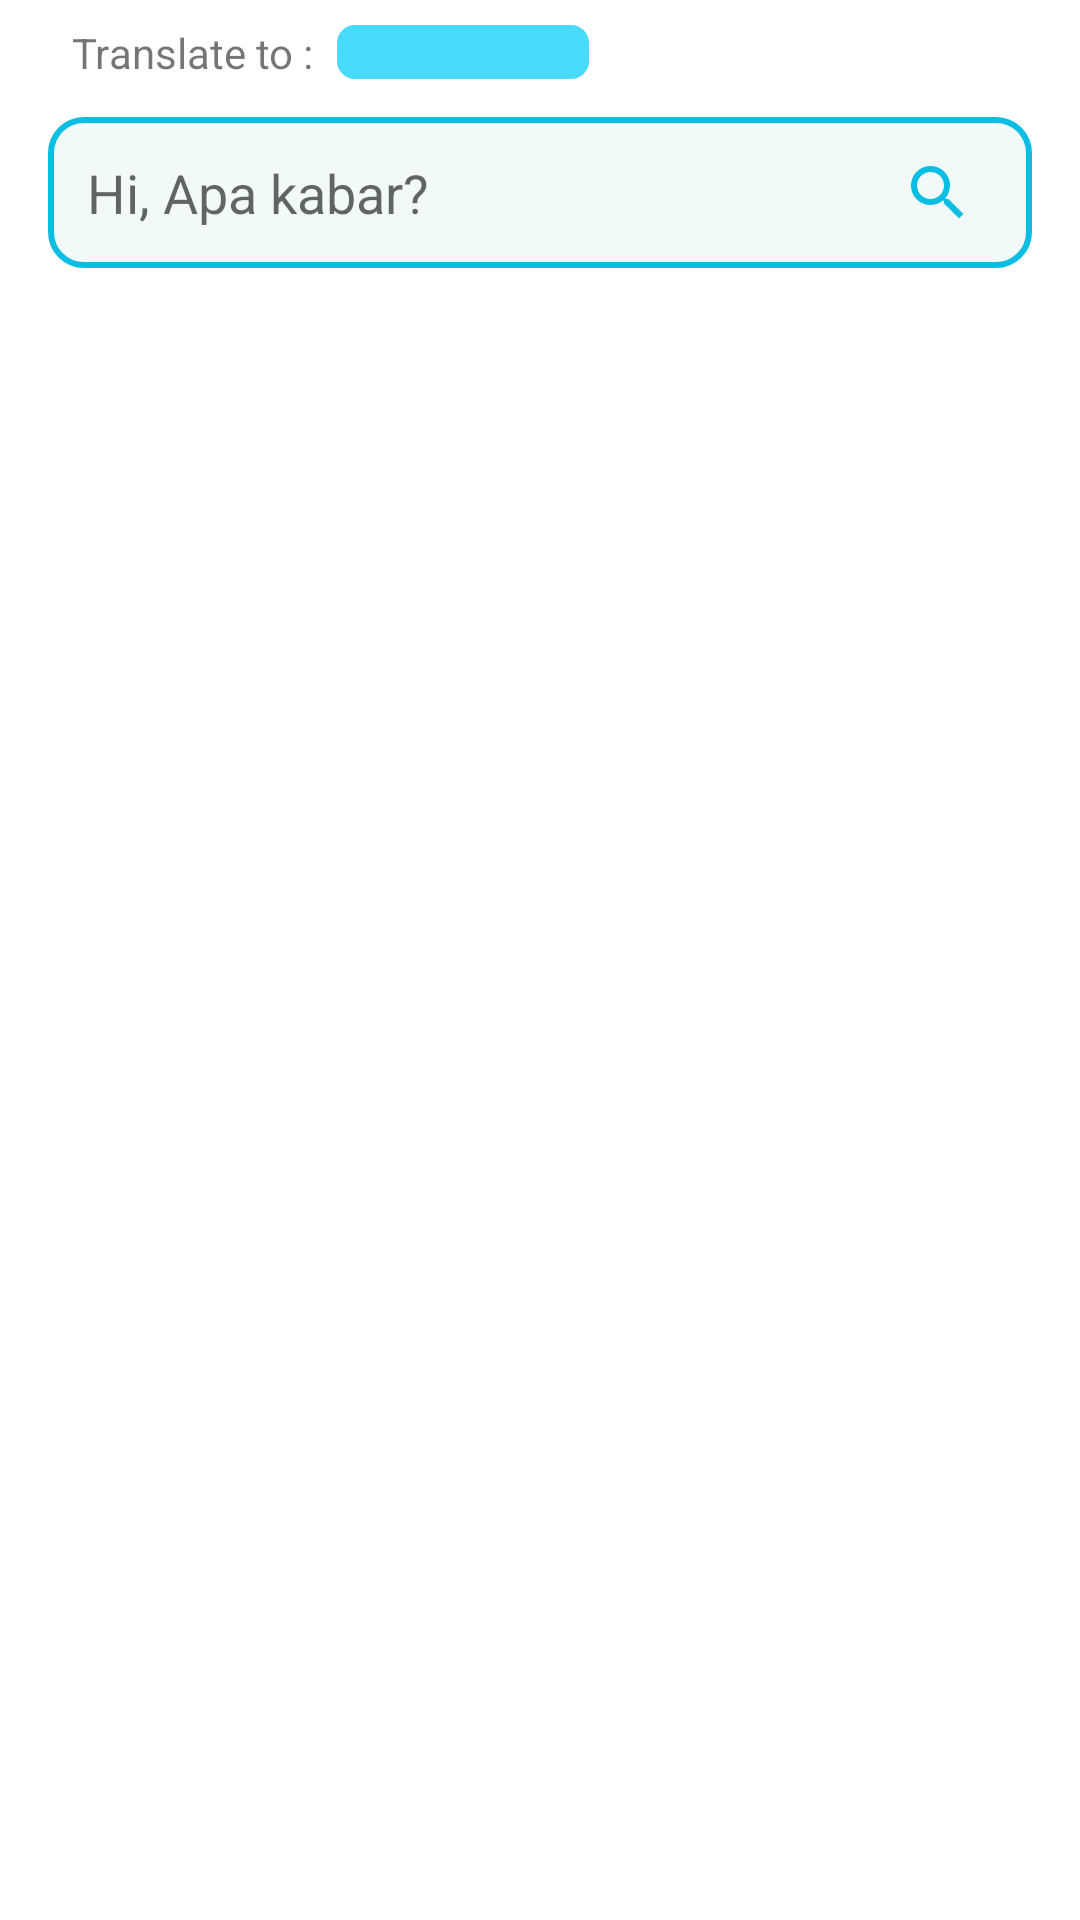

Android layout source for this screen:
<!-- AndroidManifest.xml: application theme Theme.SimpleCamera -->
<!-- res/layout/fragment_translation.xml -->
<?xml version="1.0" encoding="utf-8"?>
<FrameLayout xmlns:android="http://schemas.android.com/apk/res/android"
    xmlns:tools="http://schemas.android.com/tools"
    android:layout_width="match_parent"
    android:layout_height="match_parent"
    xmlns:app="http://schemas.android.com/apk/res-auto"
    tools:context=".translation">

    


        <LinearLayout
            android:layout_marginHorizontal="16dp"
            android:layout_width="match_parent"
            android:layout_height="wrap_content"
            android:orientation="vertical"
            android:scrollbars="vertical">
            <androidx.constraintlayout.widget.ConstraintLayout
                android:layout_width="match_parent"
                android:layout_height="wrap_content"
                android:layout_marginBottom="4dp"
                android:orientation="horizontal">

                <TextView
                    android:id="@+id/tv_choose_lang"
                    android:layout_width="wrap_content"
                    android:layout_height="wrap_content"
                    android:layout_margin="8dp"
                    android:layout_weight="6"
                    android:text="Translate to :"
                    app:layout_constraintBottom_toBottomOf="parent"
                    app:layout_constraintStart_toStartOf="parent"
                    app:layout_constraintTop_toTopOf="parent" />

                <Spinner
                    android:id="@+id/spLangSelect"
                    android:layout_width="wrap_content"
                    android:layout_height="match_parent"
                    android:layout_weight="2"
                    android:textAlignment="center"
                    android:backgroundTint="@color/purple_500"
                    android:minWidth="84dp"
                    android:minHeight="18dp"
                    android:spinnerMode="dropdown"
                    android:background="@drawable/border_button"
                    app:layout_constraintBottom_toBottomOf="parent"
                    app:layout_constraintEnd_toEndOf="parent"
                    app:layout_constraintHorizontal_bias="0.049"
                    app:layout_constraintStart_toEndOf="@+id/tv_choose_lang"
                    app:layout_constraintTop_toTopOf="parent"
                    app:layout_constraintVertical_bias="0.49" />
            </androidx.constraintlayout.widget.ConstraintLayout>

            <LinearLayout
                android:layout_width="match_parent"
                android:layout_height="wrap_content"
                android:orientation="horizontal"
                android:background="@drawable/border"
                android:layout_marginBottom="12dp"
                >

                <EditText
                    android:id="@+id/InputText"
                    android:layout_width="match_parent"
                    android:layout_height="match_parent"
                    android:background="@android:color/transparent"
                    android:paddingVertical="8dp"
                    android:paddingHorizontal="8dp"
                    android:layout_weight="0.2"
                    android:hint="Hi, Apa kabar?"
                    />
                <ImageButton
                    android:id="@+id/btnTranslate"
                    android:layout_width="match_parent"
                    android:layout_height="match_parent"
                    android:padding="2dp"
                    android:src="@drawable/ic_baseline_search_24"
                    android:background="@color/white"
                    android:layout_weight="1"
                    />
            </LinearLayout>
        </LinearLayout>

</FrameLayout>
<!-- resources referenced by this layout -->
<resources>
  <color name="purple_500">#48dbfb</color>
  <color name="white">#f2f9f9</color>
  <!-- drawable border (drawable) -->
  <shape
      xmlns:android="http://schemas.android.com/apk/res/android"
      android:shape="rectangle"   >
  
      <solid
          android:color="@color/white" >
      </solid>
  
      <stroke
          android:width="2dp"
          android:color="#0abde3" >
      </stroke>
  
      <padding
          android:left="5dp"
          android:top="5dp"
          android:right="5dp"
          android:bottom="5dp"    >
      </padding>
  
      <corners
          android:radius="11dp"   >
      </corners>
  
  </shape>
  <!-- drawable border_button (drawable) -->
  <shape
      xmlns:android="http://schemas.android.com/apk/res/android"
      android:shape="rectangle"   >
  
      <solid
          android:color="@color/purple_500" >
      </solid>
  
      <stroke
          android:width="2dp"
          android:color="@color/purple_500" >
      </stroke>
  
      <padding
          android:left="2dp"
          android:top="2dp"
          android:right="2dp"
          android:bottom="2dp"    >
      </padding>
  
      <corners
          android:radius="5dp"   >
      </corners>
  
  </shape>
  <!-- drawable ic_baseline_search_24 (drawable) -->
  <vector android:height="24dp" android:tint="#0ABDE3"
      android:viewportHeight="24" android:viewportWidth="24"
      android:width="24dp" xmlns:android="http://schemas.android.com/apk/res/android">
      <path android:fillColor="@android:color/white" android:pathData="M15.5,14h-0.79l-0.28,-0.27C15.41,12.59 16,11.11 16,9.5 16,5.91 13.09,3 9.5,3S3,5.91 3,9.5 5.91,16 9.5,16c1.61,0 3.09,-0.59 4.23,-1.57l0.27,0.28v0.79l5,4.99L20.49,19l-4.99,-5zM9.5,14C7.01,14 5,11.99 5,9.5S7.01,5 9.5,5 14,7.01 14,9.5 11.99,14 9.5,14z"/>
  </vector>
  <style name="Theme.SimpleCamera" parent="Theme.MaterialComponents.Light.DarkActionBar">
          <item name="colorControlNormal">#b2c6d8</item>
          <item name="colorControlActivated">#48dbfb</item>
          <item name="colorControlHighlight">#0abde3</item>
  
          
          <item name="colorPrimary">@color/purple_500</item>
          <item name="colorPrimaryVariant">@color/purple_700</item>
          <item name="colorOnPrimary">@color/white</item>
          
          <item name="colorSecondary">@color/teal_200</item>
          <item name="colorSecondaryVariant">@color/teal_700</item>
          <item name="colorOnSecondary">@color/black</item>
          
          <item name="android:statusBarColor" tools:targetApi="l">?attr/colorPrimaryVariant</item>
          
          <item name="android:textColorPrimary">@color/black</item>
      </style>
  <color name="purple_700">#0abde3</color>
  <color name="teal_200">#FF03DAC5</color>
  <color name="teal_700">#FF018786</color>
  <color name="black">#576574</color>
</resources>
